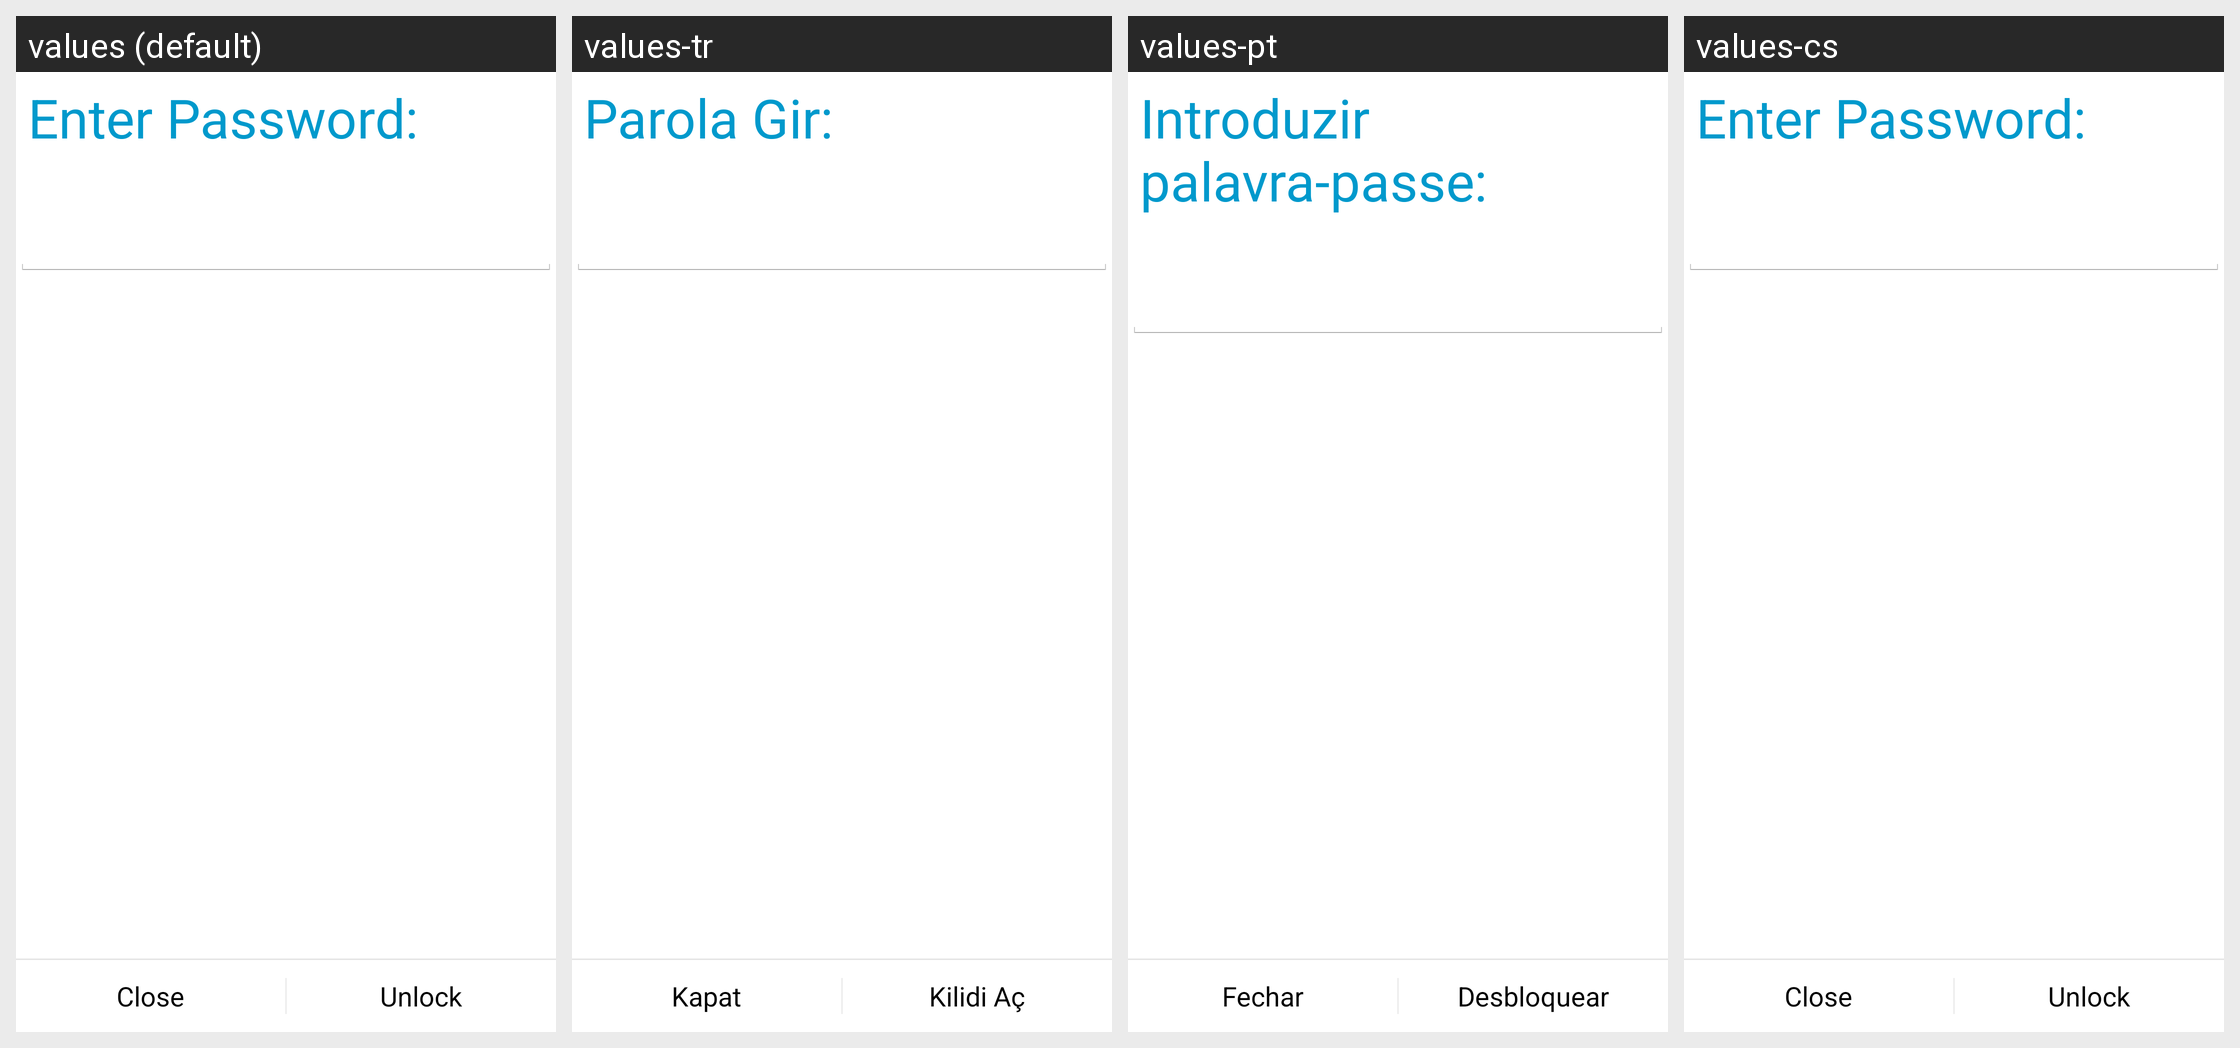

Locale-by-locale string values for the Android screen shown in this grid:
Android screen res/layout/activity_password.xml rendered under 4 locales, left to right: values (default), values-tr, values-pt, values-cs. Device: Nexus 5 (rendered at 1080×1920; each locale shown at half size, 540×960, under a caption strip naming it); theme WizardTheme.
Other locales in the repository, not shown: values-ar, values-de, values-de-rDE, values-es, values-fr, values-it, values-pl, values-ru, values-sr, values-vi, values-zh-rCN, values-zh-rTW.
Strings drawn on this screen, with the default value and each locale's value (text and hints the layout hard-codes, and strings that could not be matched under every locale, appear in the picture but are not listed):

passwordTitle
  values: Enter Password:
  values-tr: Parola Gir:
  values-pt: Introduzir palavra-passe:
  values-cs: Enter Password:

close
  values: Close
  values-tr: Kapat
  values-pt: Fechar
  values-cs: Close

unlock
  values: Unlock
  values-tr: Kilidi Aç
  values-pt: Desbloquear
  values-cs: Unlock
